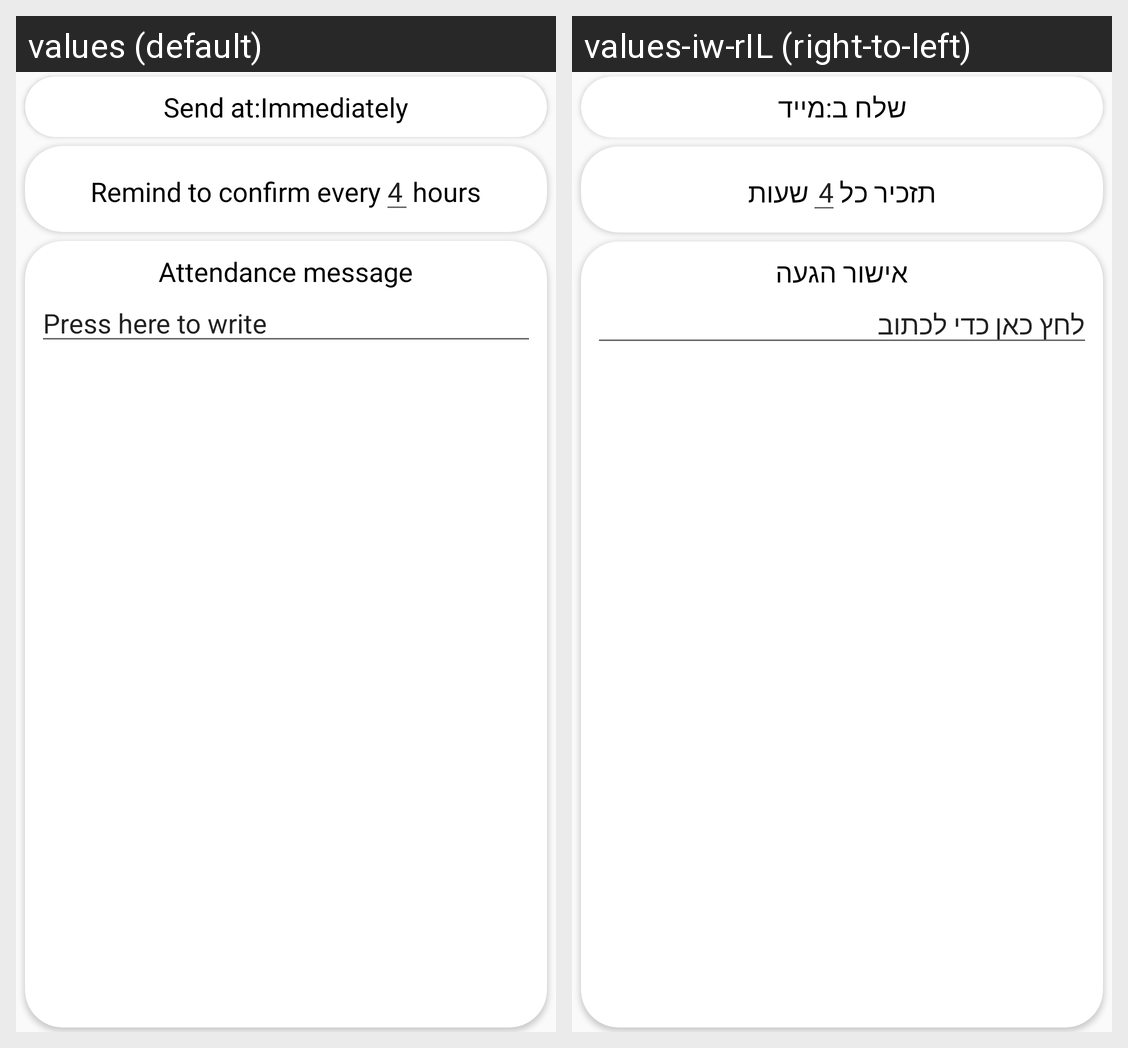

Translations of the strings shown on this Android screen, per locale in the grid:
Android screen res/layout/fragment_confirmation.xml rendered under 2 locales, left to right: values (default), values-iw-rIL (right-to-left). Device: Nexus 5 (rendered at 1080×1920; each locale shown at half size, 540×960, under a caption strip naming it); theme AppTheme.
Strings drawn on this screen, with the default value and each locale's value (text and hints the layout hard-codes, and strings that could not be matched under every locale, appear in the picture but are not listed):

send_at
  values: Send at:
  values-iw-rIL: שלח ב:

immediately
  values: Immediately
  values-iw-rIL: מייד

remind_to_confirm_every
  values: Remind to confirm every
  values-iw-rIL: תזכיר כל

hours
  values: hours
  values-iw-rIL: שעות

the_messsage
  values: Attendance message
  values-iw-rIL: אישור הגעה

confirmation_edit_text_message
  values: Press here to write
  values-iw-rIL: לחץ כאן כדי לכתוב
